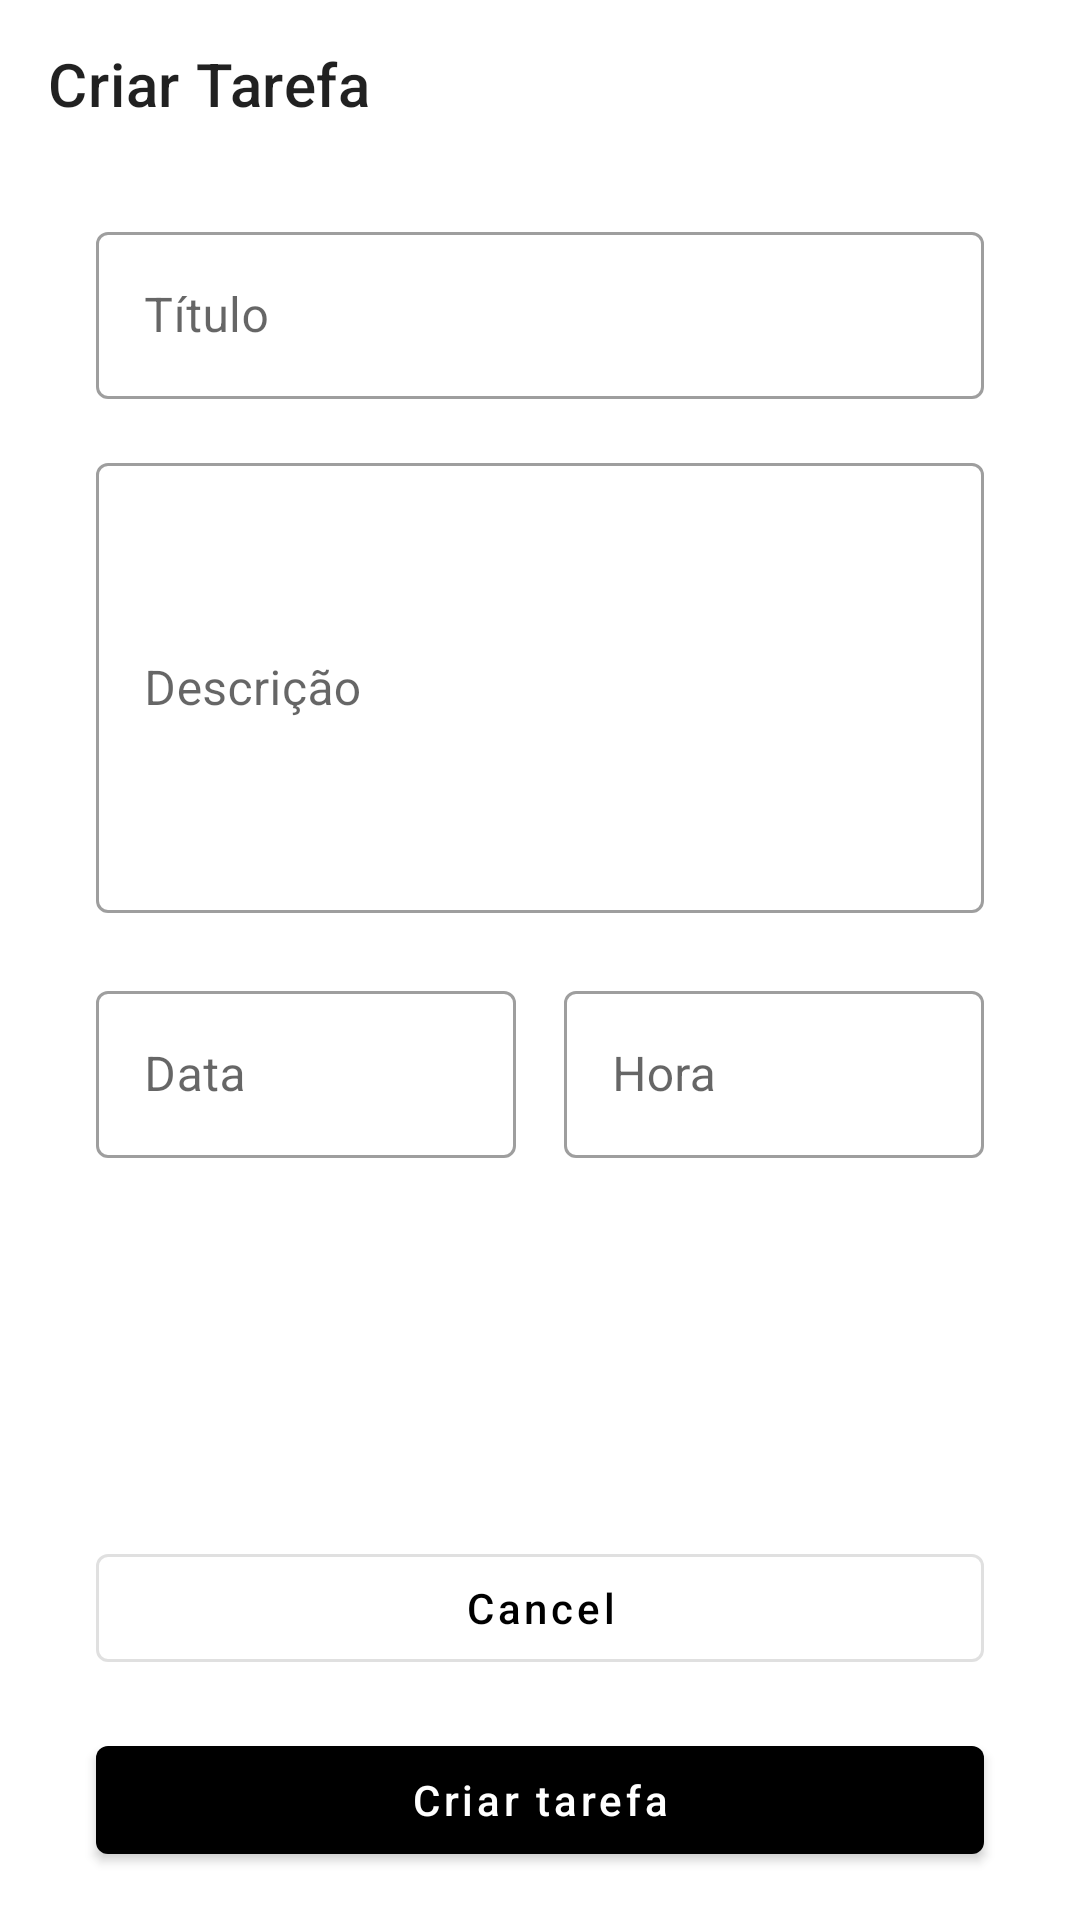

The Android layout XML behind this screen, and the referenced resources:
<!-- AndroidManifest.xml: application theme Theme.ToDoList -->
<!-- res/layout/activity_add_task.xml -->
<?xml version="1.0" encoding="utf-8"?>
<androidx.constraintlayout.widget.ConstraintLayout xmlns:android="http://schemas.android.com/apk/res/android"
    xmlns:app="http://schemas.android.com/apk/res-auto"
    xmlns:tools="http://schemas.android.com/tools"
    android:layout_width="match_parent"
    android:layout_height="match_parent"
    tools:context=".presentation.AddTaskActivity">

    <com.google.android.material.appbar.MaterialToolbar
        android:id="@+id/toolbar"
        android:layout_width="match_parent"
        android:layout_height="wrap_content"
        app:layout_constraintTop_toTopOf="parent"
        app:navigationIcon="@drawable/ic_baseline_navigate_before_24"
        app:title="Criar Tarefa" />

    <androidx.constraintlayout.widget.Guideline
        android:id="@+id/guideStart"
        android:layout_width="wrap_content"
        android:layout_height="wrap_content"
        android:orientation="vertical"
        app:layout_constraintGuide_begin="@dimen/margin_32" />

    <androidx.constraintlayout.widget.Guideline
        android:id="@+id/guideEnd"
        android:layout_width="wrap_content"
        android:layout_height="wrap_content"
        android:orientation="vertical"
        app:layout_constraintGuide_end="@dimen/margin_32" />

    <androidx.constraintlayout.widget.Guideline
        android:id="@+id/guideCenter"
        android:layout_width="wrap_content"
        android:layout_height="wrap_content"
        android:orientation="vertical"
        app:layout_constraintGuide_percent="0.5" />

    <com.google.android.material.textfield.TextInputLayout
        android:id="@+id/etTitle"
        style="@style/Widget.MaterialComponents.TextInputLayout.OutlinedBox"
        android:layout_width="@dimen/dimen_0dp"
        android:layout_height="wrap_content"
        android:layout_marginTop="@dimen/margin_16"
        android:hint="@string/label_title"
        app:layout_constraintEnd_toEndOf="@+id/guideEnd"
        app:layout_constraintStart_toStartOf="@+id/guideStart"
        app:layout_constraintTop_toBottomOf="@+id/toolbar">

        <com.google.android.material.textfield.TextInputEditText
            android:layout_width="match_parent"
            android:layout_height="wrap_content"
            android:inputType="text" />
    </com.google.android.material.textfield.TextInputLayout>

    <com.google.android.material.textfield.TextInputLayout
        android:id="@+id/etDescription"
        style="@style/Widget.MaterialComponents.TextInputLayout.OutlinedBox"
        android:layout_width="@dimen/dimen_0dp"
        android:layout_height="160dp"
        android:layout_marginTop="@dimen/margin_16"
        android:hint="@string/label_description"
        app:layout_constraintEnd_toEndOf="@+id/guideEnd"
        app:layout_constraintStart_toStartOf="@+id/guideStart"
        app:layout_constraintTop_toBottomOf="@+id/etTitle">

        <com.google.android.material.textfield.TextInputEditText
            android:layout_width="match_parent"
            android:layout_height="150dp"
            android:inputType="textMultiLine" />
    </com.google.android.material.textfield.TextInputLayout>

    <com.google.android.material.textfield.TextInputLayout
        android:id="@+id/etDate"
        style="@style/Widget.MaterialComponents.TextInputLayout.OutlinedBox"
        android:layout_width="@dimen/dimen_0dp"
        android:layout_height="wrap_content"
        android:layout_marginTop="@dimen/margin_16"
        android:layout_marginEnd="@dimen/margin_8"
        android:hint="@string/label_date"
        app:layout_constraintEnd_toEndOf="@+id/guideCenter"
        app:layout_constraintStart_toStartOf="@+id/guideStart"
        app:layout_constraintTop_toBottomOf="@+id/etDescription"
        app:startIconDrawable="@drawable/ic_baseline_calendar_today_24">

        <com.google.android.material.textfield.TextInputEditText
            android:layout_width="match_parent"
            android:layout_height="wrap_content"
            android:focusable="false"
            android:inputType="none" />
    </com.google.android.material.textfield.TextInputLayout>

    <com.google.android.material.textfield.TextInputLayout
        android:id="@+id/etHour"
        style="@style/Widget.MaterialComponents.TextInputLayout.OutlinedBox"
        android:layout_width="@dimen/dimen_0dp"
        android:layout_height="wrap_content"
        android:layout_marginStart="@dimen/margin_8"
        android:layout_marginTop="@dimen/margin_16"
        android:hint="@string/label_hour"
        app:layout_constraintEnd_toEndOf="@+id/guideEnd"
        app:layout_constraintStart_toStartOf="@+id/guideCenter"
        app:layout_constraintTop_toBottomOf="@+id/etDescription"
        app:startIconDrawable="@drawable/ic_baseline_watch_later_24">

        <com.google.android.material.textfield.TextInputEditText
            android:layout_width="match_parent"
            android:layout_height="wrap_content"
            android:focusable="false"
            android:inputType="none" />
    </com.google.android.material.textfield.TextInputLayout>

    <com.google.android.material.button.MaterialButton
        android:id="@+id/btCancel"
        style="@style/Widget.MaterialComponents.Button.OutlinedButton"
        android:layout_width="@dimen/dimen_0dp"
        android:layout_height="wrap_content"
        android:layout_marginBottom="@dimen/margin_16"
        android:text="@android:string/cancel"
        android:textAllCaps="false"
        app:layout_constraintBottom_toTopOf="@id/btCreateTask"
        app:layout_constraintEnd_toEndOf="@id/guideEnd"
        app:layout_constraintStart_toStartOf="@id/guideStart" />

    <com.google.android.material.button.MaterialButton
        android:id="@+id/btCreateTask"
        style="@style/Widget.MaterialComponents.Button"
        android:layout_width="@dimen/dimen_0dp"
        android:layout_height="wrap_content"
        android:layout_marginBottom="@dimen/margin_16"
        android:text="@string/label_create_task"
        android:textAllCaps="false"
        app:layout_constraintBottom_toBottomOf="parent"
        app:layout_constraintEnd_toEndOf="@id/guideEnd"
        app:layout_constraintStart_toStartOf="@id/guideStart" />
</androidx.constraintlayout.widget.ConstraintLayout>
<!-- resources referenced by this layout -->
<resources>
  <dimen name="dimen_0dp">0dp</dimen>
  <dimen name="margin_16">16dp</dimen>
  <dimen name="margin_32">32dp</dimen>
  <dimen name="margin_8">8dp</dimen>
  <string name="label_create_task">Criar tarefa</string>
  <string name="label_date">Data</string>
  <string name="label_description">Descrição</string>
  <string name="label_hour">Hora</string>
  <string name="label_title">Título</string>
  <style name="Theme.ToDoList" parent="Theme.MaterialComponents.Light.NoActionBar">
          
          <item name="colorPrimary">@color/black</item>
          <item name="colorPrimaryDark">@color/black</item>
          
          
          
          <item name="colorSecondary">@color/black</item>
          
          <item name="colorOnSecondary">@color/white</item>
          
          
          
      </style>
  <!-- not gathered from this repository: default colours our renderer supplied (Android Studio template values) -->
  <color name="black">#FF000000</color>
  <color name="white">#FFFFFFFF</color>
</resources>
